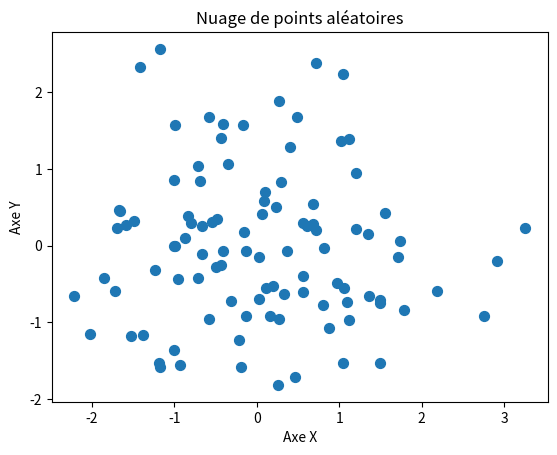

Generate this figure with matplotlib:
import numpy as np
import matplotlib.pyplot as plt

def nuage():
    x = np.random.randn(100)
    y = np.random.randn(100)

    plt.scatter(x, y, s=50)
    plt.title('Nuage de points aléatoires')
    plt.xlabel('Axe X')
    plt.ylabel('Axe Y')
    plt.show()

nuage()